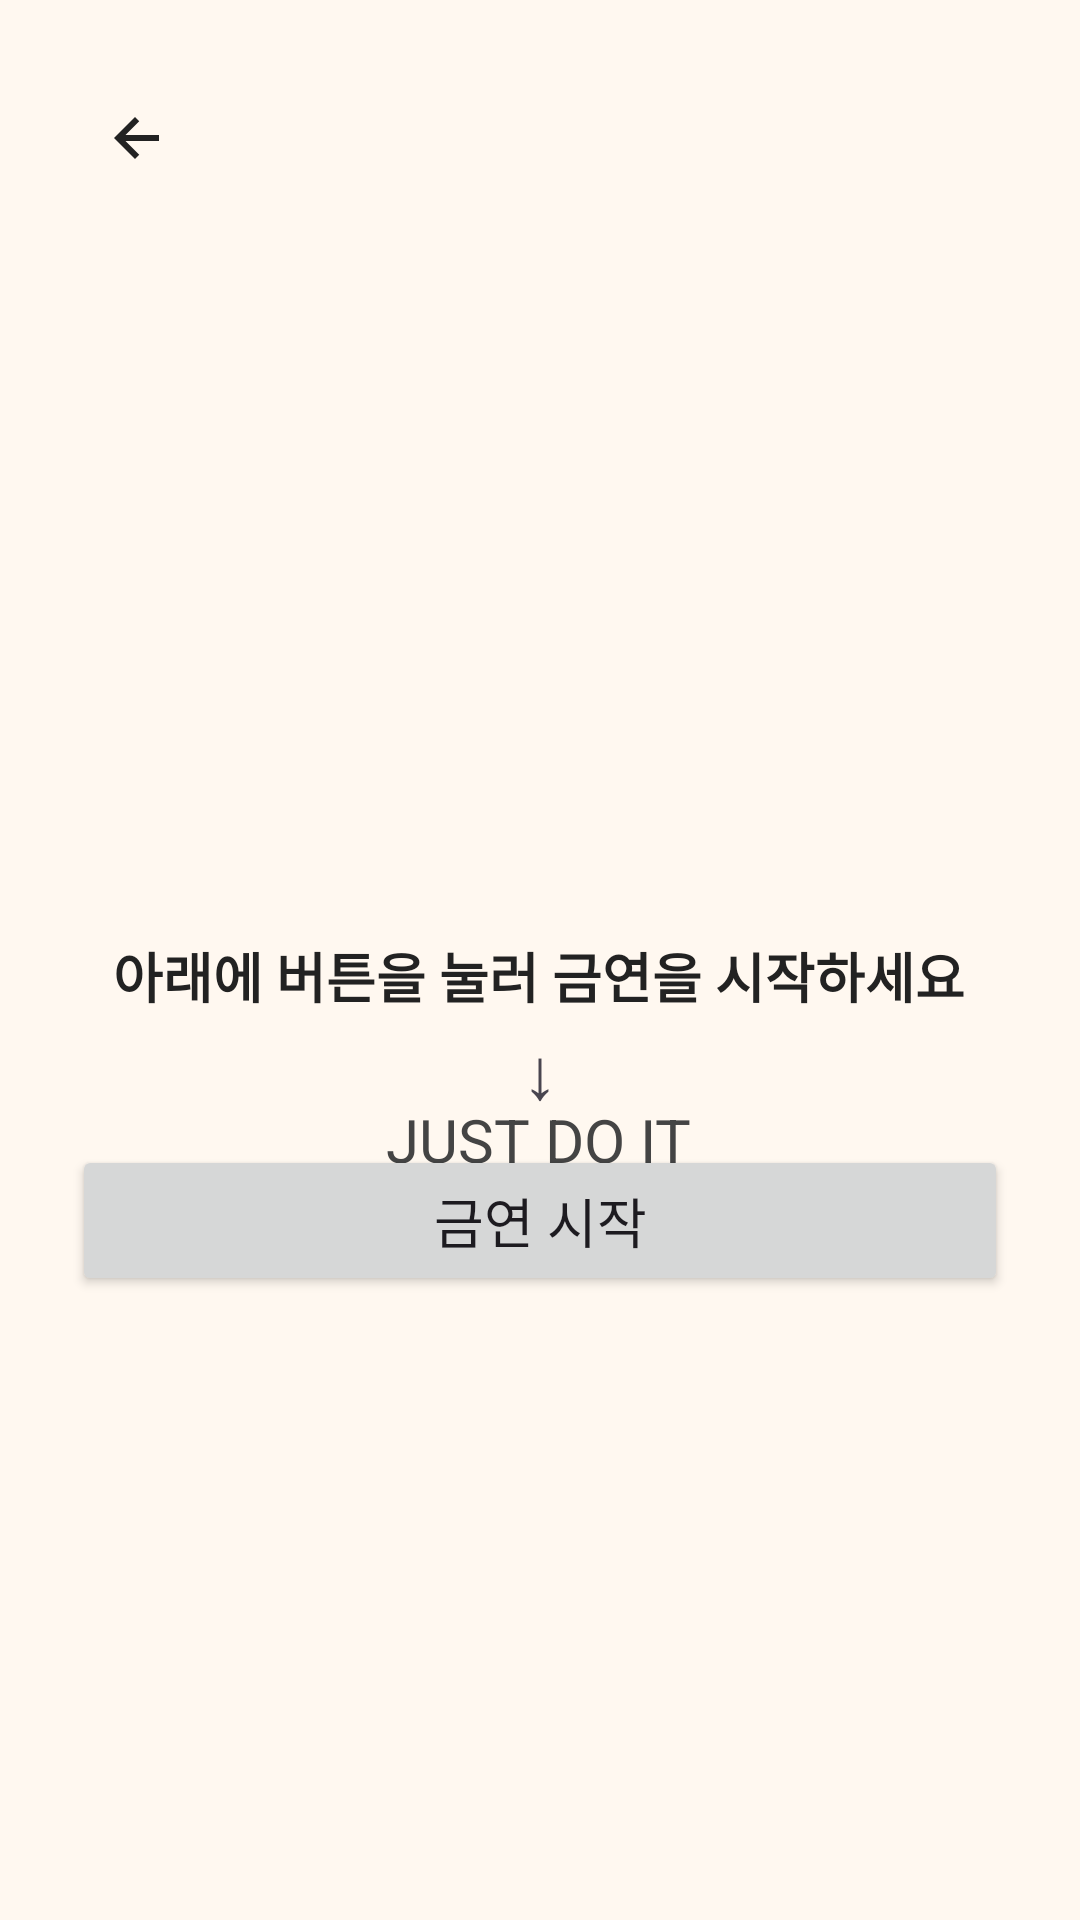

Write the Android layout XML for this screen, with the resource values it uses.
<!-- AndroidManifest.xml: application theme Theme.JiminAndMinseok -->
<!-- res/layout/fragment_home.xml -->
<?xml version="1.0" encoding="utf-8"?>
<androidx.constraintlayout.widget.ConstraintLayout xmlns:android="http://schemas.android.com/apk/res/android"
    xmlns:app="http://schemas.android.com/apk/res-auto"
    xmlns:tools="http://schemas.android.com/tools"
    android:layout_width="match_parent"
    android:layout_height="match_parent"
    android:background="#FFF8F0"
    android:padding="24dp"
    tools:context=".MainActivity">

    <ImageButton
        android:id="@+id/btnBack"
        android:layout_width="44dp"
        android:layout_height="44dp"
        android:background="?attr/selectableItemBackgroundBorderless"
        android:contentDescription="Back"
        android:scaleType="center"
        android:src="@drawable/ic_back"
        app:layout_constraintStart_toStartOf="parent"
        app:layout_constraintTop_toTopOf="parent" />



    

    

    

    <TextView
        android:id="@+id/tvTitle"
        android:layout_width="wrap_content"
        android:layout_height="wrap_content"
        android:layout_marginTop="288dp"
        android:text="아래에 버튼을 눌러 금연을 시작하세요"
        android:textColor="#222222"
        android:textSize="18sp"
        android:textStyle="bold"
        app:layout_constraintEnd_toEndOf="parent"
        app:layout_constraintHorizontal_bias="0.493"
        app:layout_constraintStart_toStartOf="parent"
        app:layout_constraintTop_toTopOf="parent" />

    <TextView
        android:id="@+id/tvDays"
        android:layout_width="wrap_content"
        android:layout_height="wrap_content"
        android:layout_marginTop="28dp"
        android:text="JUST DO IT"
        android:textColor="#444444"
        android:textSize="20sp"
        app:layout_constraintEnd_toEndOf="parent"
        app:layout_constraintHorizontal_bias="0.498"
        app:layout_constraintStart_toStartOf="parent"
        app:layout_constraintTop_toBottomOf="@id/tvTitle" />

    <TextView
        android:id="@+id/textView"
        android:layout_width="wrap_content"
        android:layout_height="wrap_content"
        android:layout_marginBottom="8dp"
        android:animation="@anim/bounce"
        android:text="↓"
        android:textSize="24sp"
        app:layout_constraintBottom_toTopOf="@+id/btnStart"
        app:layout_constraintEnd_toEndOf="@+id/btnStart"
        app:layout_constraintStart_toStartOf="@+id/btnStart" />

    <Button
        android:id="@+id/btnStart"
        android:layout_width="0dp"
        android:layout_height="wrap_content"
        android:layout_marginBottom="184dp"
        android:paddingTop="12dp"
        android:paddingBottom="12dp"
        android:text="금연 시작"
        android:textSize="18sp"
        app:layout_constraintBottom_toBottomOf="parent"
        app:layout_constraintEnd_toEndOf="parent"
        app:layout_constraintHorizontal_bias="1.0"
        app:layout_constraintStart_toStartOf="parent" />

</androidx.constraintlayout.widget.ConstraintLayout>
<!-- resources referenced by this layout -->
<resources>
  <!-- drawable ic_back (drawable) -->
  <?xml version="1.0" encoding="utf-8"?>
  <vector xmlns:android="http://schemas.android.com/apk/res/android"
      android:width="24dp"
      android:height="24dp"
      android:viewportWidth="24"
      android:viewportHeight="24">
      <path
          android:fillColor="#222222"
          android:pathData="M19,11H7.83l4.58,-4.59L11,5l-7,7 7,7 1.41,-1.41L7.83,13H19v-2z"/>
  </vector>
  <style name="Theme.JiminAndMinseok" parent="Base.Theme.JiminAndMinseok" />
  <style name="Base.Theme.JiminAndMinseok" parent="Theme.Material3.DayNight.NoActionBar">
          
          <item name="colorPrimary">@color/primary_mint_green</item>
      </style>
  <color name="primary_mint_green">#66BB6A</color>
</resources>
